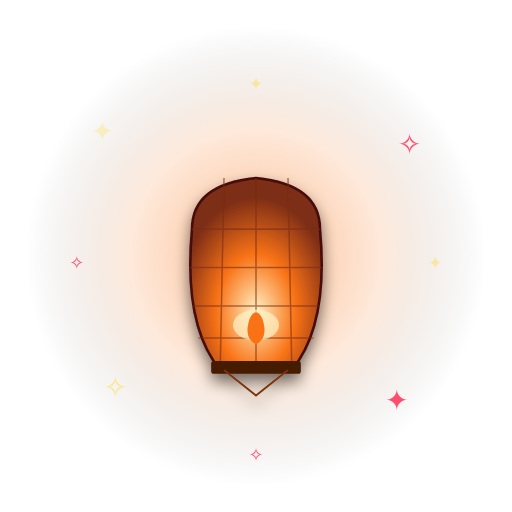
t = 0.00 s
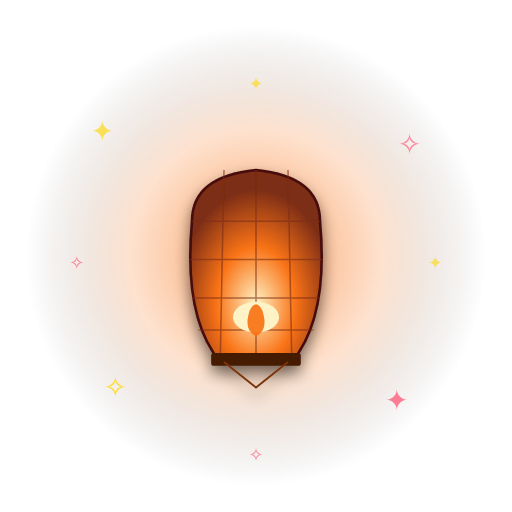
t = 0.40 s
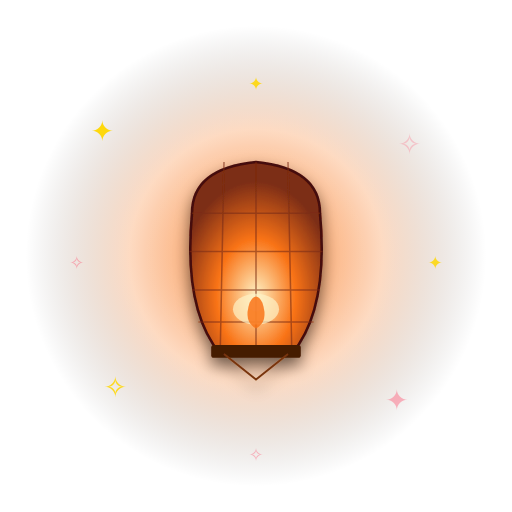
t = 0.80 s
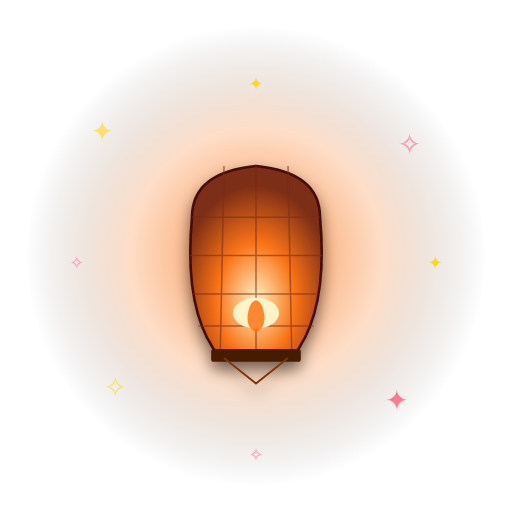
t = 1.20 s
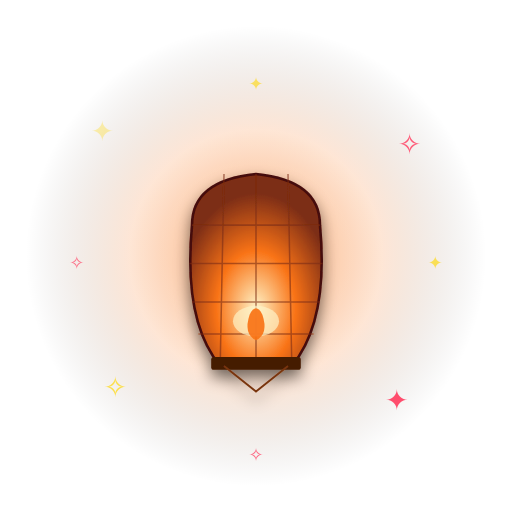
t = 1.60 s
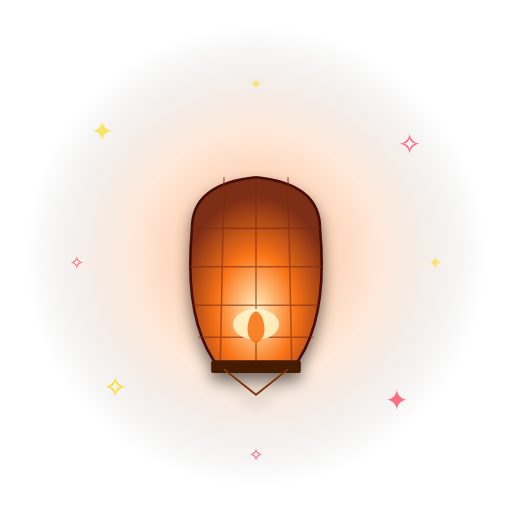
t = 1.84 s

The animated SVG that drew these frames (rendered in a browser with its animation timeline set to each time). Animation: 14 SMIL elements (animate=13,animateTransform=1); one cycle of 2.40 s, repeats indefinitely.

<svg xmlns="http://www.w3.org/2000/svg" viewBox="0 0 400 400" width="400" height="400">
<defs>
<radialGradient id="glow" cx="50%" cy="50%" r="50%">
<stop offset="0%" stop-color="#f97316" stop-opacity="0.95"/>
<stop offset="55%" stop-color="#f97316" stop-opacity="0.28"/>
<stop offset="100%" stop-color="#000" stop-opacity="0"/>
</radialGradient>
<radialGradient id="glow2" cx="50%" cy="50%" r="50%">
<stop offset="0%" stop-color="#fff" stop-opacity="0.35"/>
<stop offset="100%" stop-color="#fff" stop-opacity="0"/>
</radialGradient>
<filter id="shadow" x="-30%" y="-30%" width="160%" height="160%">
<feGaussianBlur in="SourceAlpha" stdDeviation="6"/>
<feOffset dx="0" dy="6" result="off"/>
<feComponentTransfer><feFuncA type="linear" slope="0.55"/></feComponentTransfer>
<feMerge><feMergeNode/><feMergeNode in="SourceGraphic"/></feMerge>
</filter>
</defs>
<circle cx="200" cy="200" r="180" fill="url(#glow)">
<animate attributeName="opacity" values="0.55;1;0.55" dur="1.8s" repeatCount="indefinite"/>
</circle>
<circle cx="200" cy="200" r="120" fill="url(#glow2)">
<animate attributeName="r" values="100;140;100" dur="2.4s" repeatCount="indefinite"/>
<animate attributeName="opacity" values="0.6;0.1;0.6" dur="2.4s" repeatCount="indefinite"/>
</circle>
<g font-size="22" text-anchor="middle" font-family="Arial">
<text x="80" y="110" fill="#ffd700">✦<animate attributeName="opacity" values="0.2;1;0.2" dur="1.5s" repeatCount="indefinite"/></text>
<text x="320" y="120" fill="#ff4d6d">✧<animate attributeName="opacity" values="1;0.2;1" dur="1.7s" repeatCount="indefinite"/></text>
<text x="90" y="310" fill="#ffd700">✧<animate attributeName="opacity" values="0.4;1;0.4" dur="1.3s" repeatCount="indefinite"/></text>
<text x="310" y="320" fill="#ff4d6d">✦<animate attributeName="opacity" values="1;0.4;1" dur="1.6s" repeatCount="indefinite"/></text>
<text x="200" y="70" fill="#ffd700" font-size="14">✦<animate attributeName="opacity" values="0.3;1;0.3" dur="2s" repeatCount="indefinite"/></text>
<text x="60" y="210" fill="#ff4d6d" font-size="14">✧<animate attributeName="opacity" values="1;0.3;1" dur="1.9s" repeatCount="indefinite"/></text>
<text x="340" y="210" fill="#ffd700" font-size="14">✦<animate attributeName="opacity" values="0.3;1;0.3" dur="2.1s" repeatCount="indefinite"/></text>
<text x="200" y="360" fill="#ff4d6d" font-size="14">✧<animate attributeName="opacity" values="1;0.3;1" dur="1.8s" repeatCount="indefinite"/></text>
</g>
<g filter="url(#shadow)">
<animateTransform attributeName="transform" type="translate" values="0,4;0,-10;0,4" dur="1.8s" repeatCount="indefinite"/>
<defs><radialGradient id="lantern" cx="50%" cy="70%" r="60%"><stop offset="0" stop-color="#fef3c7"/><stop offset="50%" stop-color="#f97316"/><stop offset="100%" stop-color="#7c2d12"/></radialGradient></defs><path d="M150 175 Q 143 250 172 285 L 228 285 Q 257 250 250 175 Q 250 140 200 135 Q 150 140 150 175 Z" fill="url(#lantern)" stroke="#450a0a" stroke-width="2"/><g stroke="#7c2d12" stroke-width="1.2" opacity="0.6" fill="none"><path d="M150 175 L 250 175"/><path d="M148 205 L 252 205"/><path d="M150 235 L 250 235"/><path d="M155 260 L 245 260"/><path d="M175 135 L 172 285 M200 135 L 200 285 M225 135 L 228 285"/></g><rect x="165" y="278" width="70" height="10" rx="2" fill="#451a03"/><ellipse cx="200" cy="250" rx="18" ry="12" fill="#fef3c7"><animate attributeName="opacity" values="0.7;1;0.7" dur="0.8s" repeatCount="indefinite"/></ellipse><path d="M195 245 Q 200 235 205 245 Q 210 260 200 265 Q 190 260 195 245 Z" fill="#f97316"><animate attributeName="opacity" values="1;0.8;1" dur="0.5s" repeatCount="indefinite"/></path><g stroke="#78350f" stroke-width="1.5" fill="none"><path d="M175 285 L 200 305 L 225 285"/></g>
</g>
</svg>
